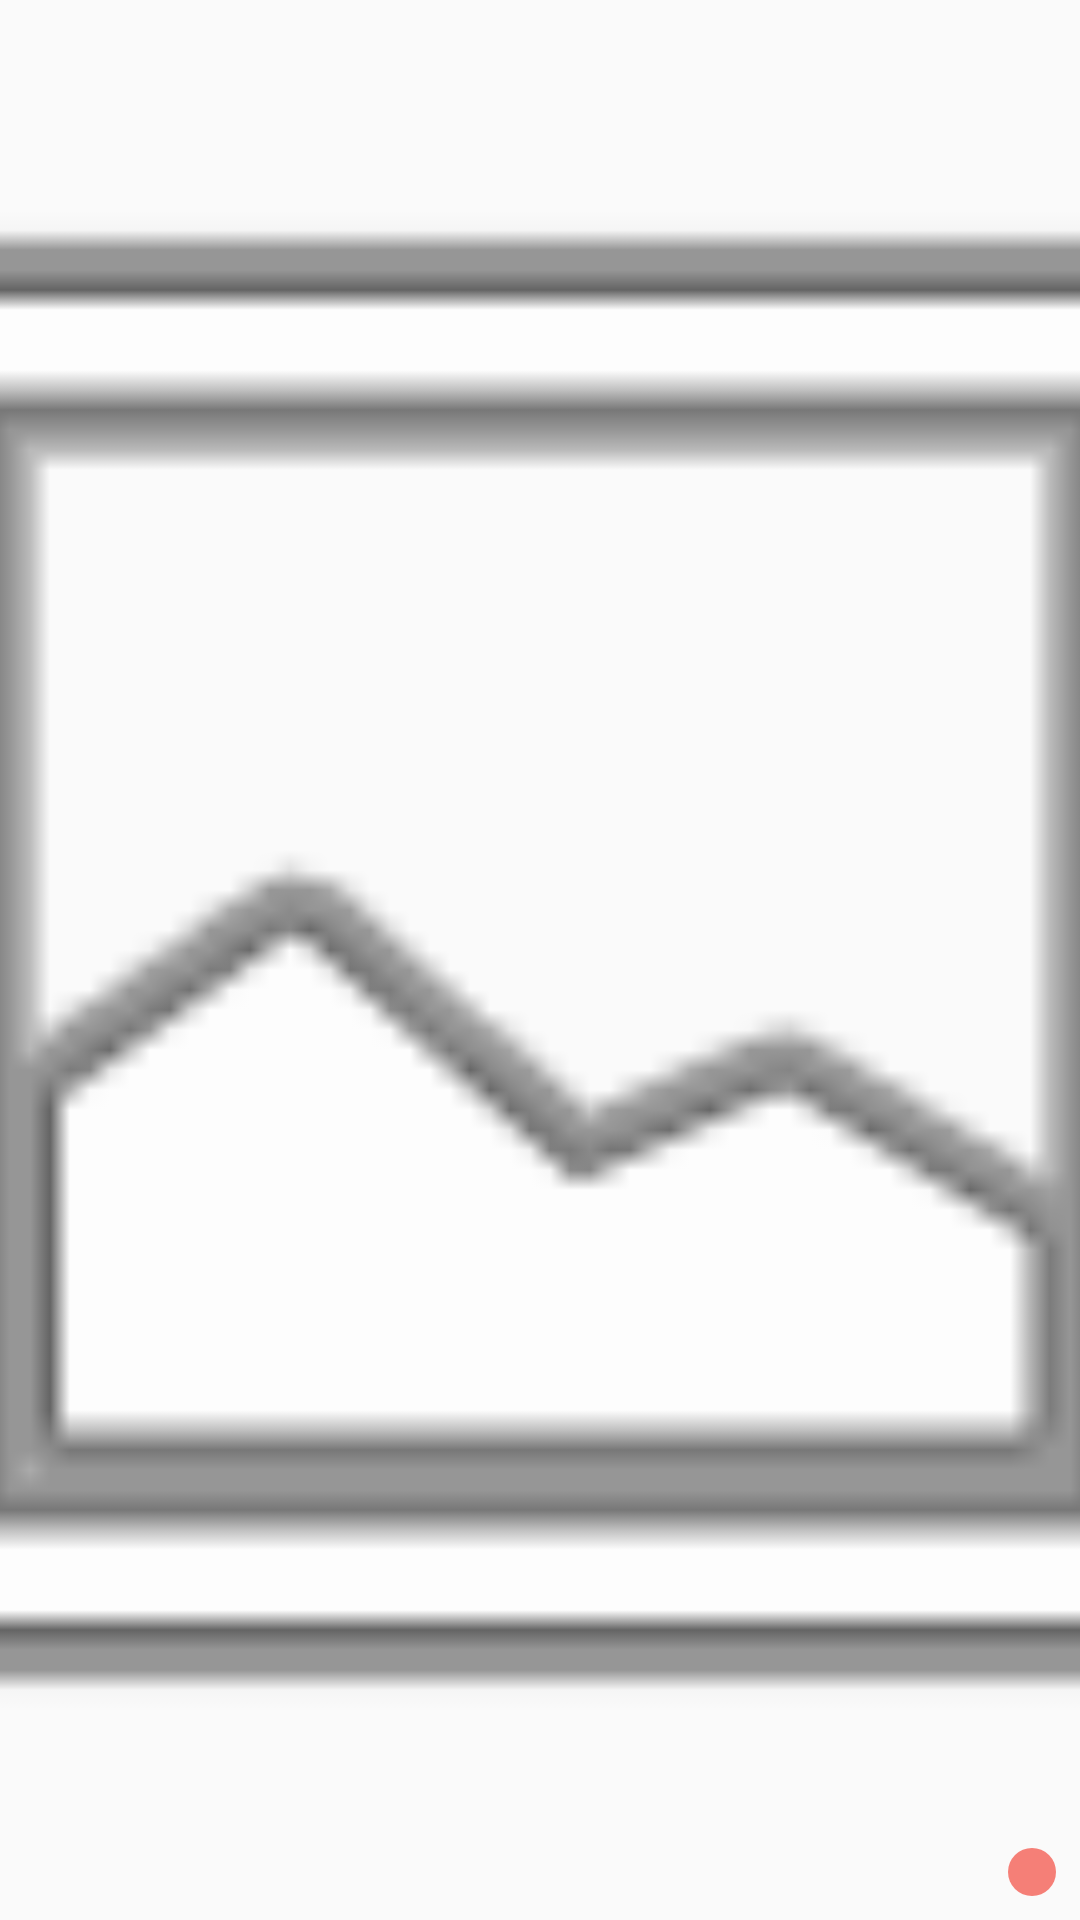

Here is an Android app screen rendered from its layout file. Give the layout XML and the strings, colors and styles it references.
<!-- AndroidManifest.xml: application theme AppTheme -->
<!-- res/layout/image_grid_view_item.xml -->
<?xml version="1.0" encoding="utf-8"?>
<android.support.constraint.ConstraintLayout
    xmlns:android="http://schemas.android.com/apk/res/android"
    xmlns:app="http://schemas.android.com/apk/res-auto"
    xmlns:tools="http://schemas.android.com/tools"
    android:layout_width="match_parent"
    android:layout_height="match_parent">

    <ImageView
        android:id="@+id/iv_photo"
        android:layout_width="match_parent"
        android:layout_height="match_parent"
        app:layout_constraintBottom_toBottomOf="parent"
        android:scaleType="centerCrop"
        app:layout_constraintEnd_toEndOf="parent"
        app:layout_constraintStart_toStartOf="parent"
        app:layout_constraintTop_toTopOf="parent"
        app:srcCompat="@android:drawable/ic_menu_gallery"/>

    <ImageView
        android:id="@+id/iv_delete"
        android:layout_width="wrap_content"
        android:layout_height="wrap_content"
        android:layout_marginBottom="8dp"
        android:layout_marginEnd="8dp"
        android:background="@drawable/oval_primary_bg"
        android:padding="8dp"
        app:layout_constraintBottom_toBottomOf="parent"
        app:layout_constraintEnd_toEndOf="parent"
        app:srcCompat="@drawable/ic_close_black_24dp"/>

</android.support.constraint.ConstraintLayout>
<!-- resources referenced by this layout -->
<resources>
  <!-- drawable oval_primary_bg (drawable) -->
  <?xml version="1.0" encoding="utf-8"?>
  <shape xmlns:android="http://schemas.android.com/apk/res/android"
      android:shape="oval">
      <solid
          android:color="#AAF44336"/>
  </shape>
  <style name="AppTheme" parent="Theme.AppCompat.Light.DarkActionBar">
          
          <item name="colorPrimary">@color/colorPrimary</item>
          <item name="colorPrimaryDark">@color/colorPrimaryDark</item>
          <item name="colorAccent">@color/colorAccent</item>
      </style>
  <color name="colorPrimary">#F44336</color>
  <color name="colorPrimaryDark">#D32F2F</color>
  <color name="colorAccent">#FF5252</color>
</resources>
